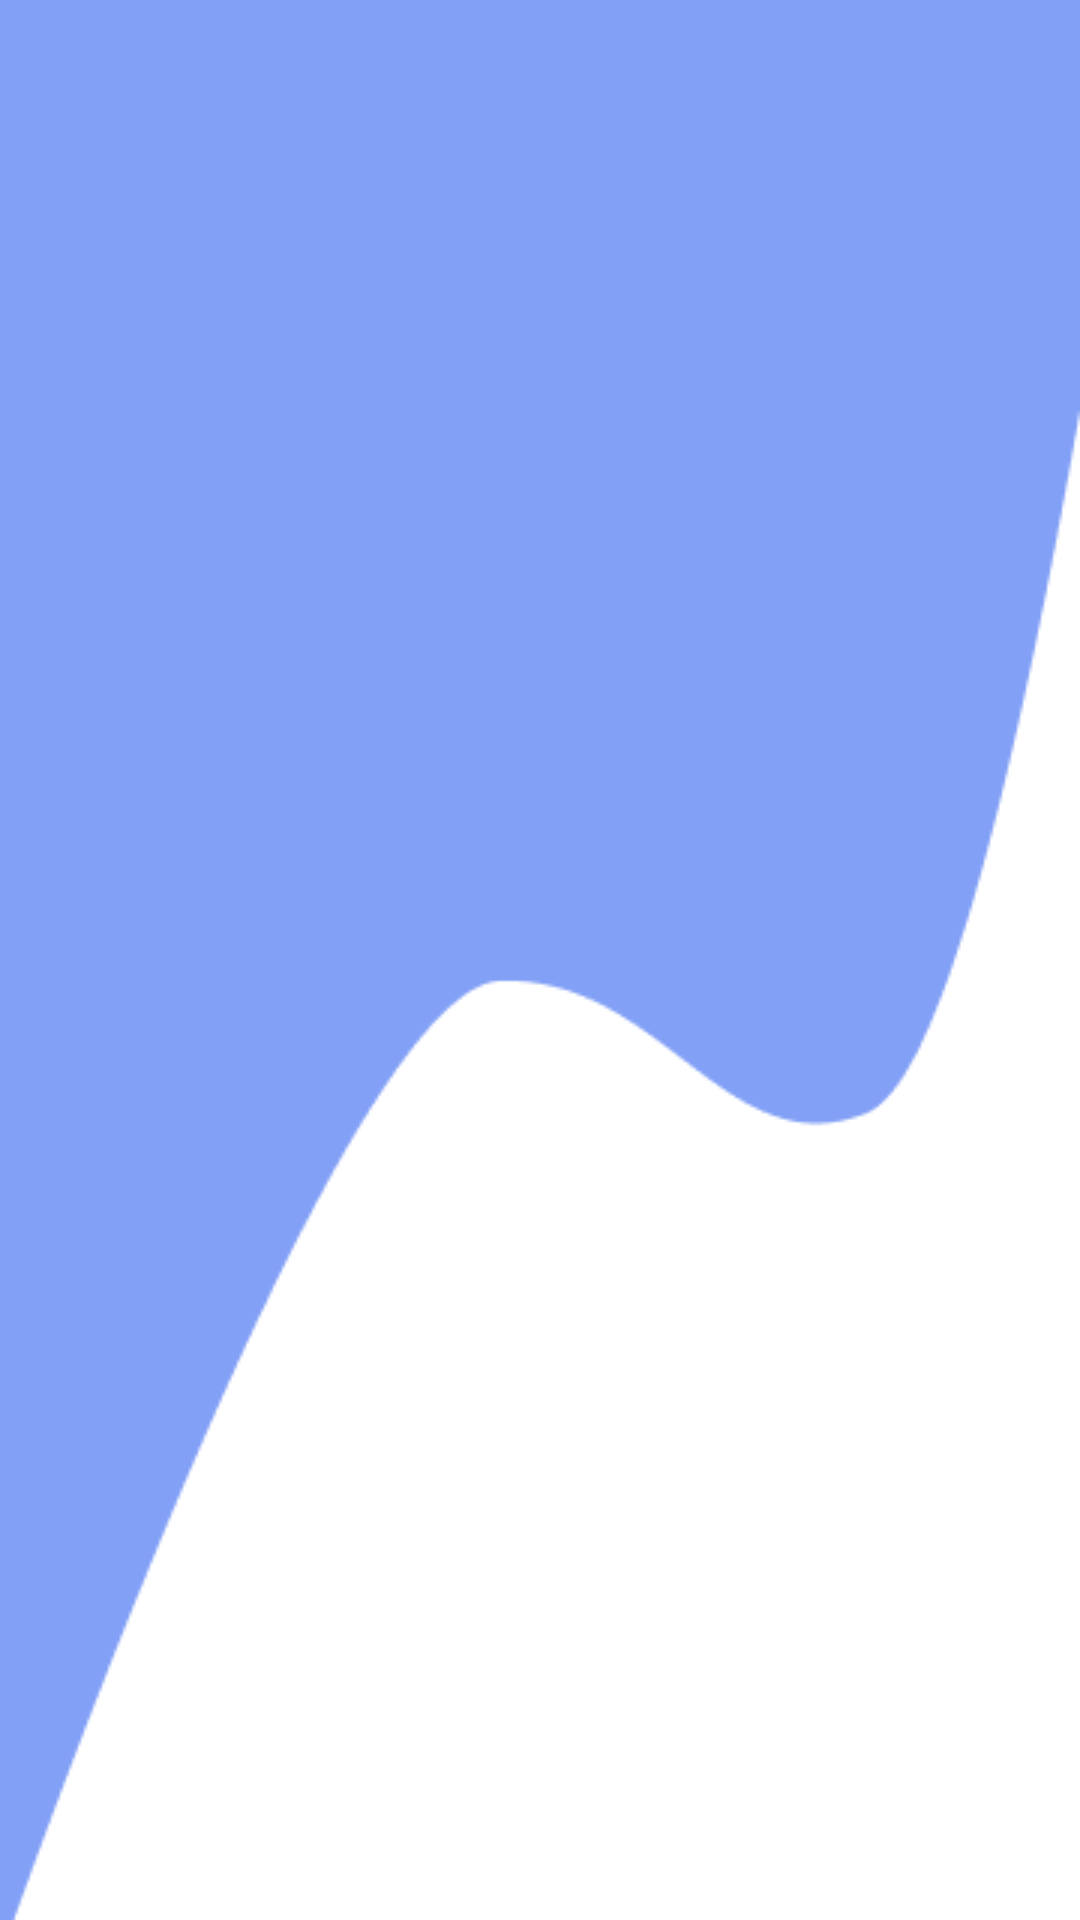

This screen was rendered from an Android layout file. Write that file and the resources it references.
<!-- AndroidManifest.xml: application theme AppTheme -->
<!-- res/layout/activity_main.xml -->
<?xml version="1.0" encoding="utf-8"?>
<FrameLayout
        xmlns:android="http://schemas.android.com/apk/res/android"
        android:layout_height="match_parent"
        android:layout_width="match_parent"
        android:id="@+id/content"
        android:background="@drawable/background_color"/>
<!-- resources referenced by this layout -->
<resources>
  <!-- drawable background_color: png bitmap (drawable, 5608 bytes) -->
  <style name="AppTheme" parent="Theme.AppCompat.Light.NoActionBar">
          
          <item name="colorPrimary">@color/colorPrimary</item>
          <item name="colorPrimaryDark">@color/colorPrimaryDark</item>
          <item name="colorAccent">@color/colorAccent</item>
      </style>
  <color name="colorPrimary">#008577</color>
  <color name="colorPrimaryDark">#5A72B8</color>
  <color name="colorAccent">#D81B60</color>
</resources>
